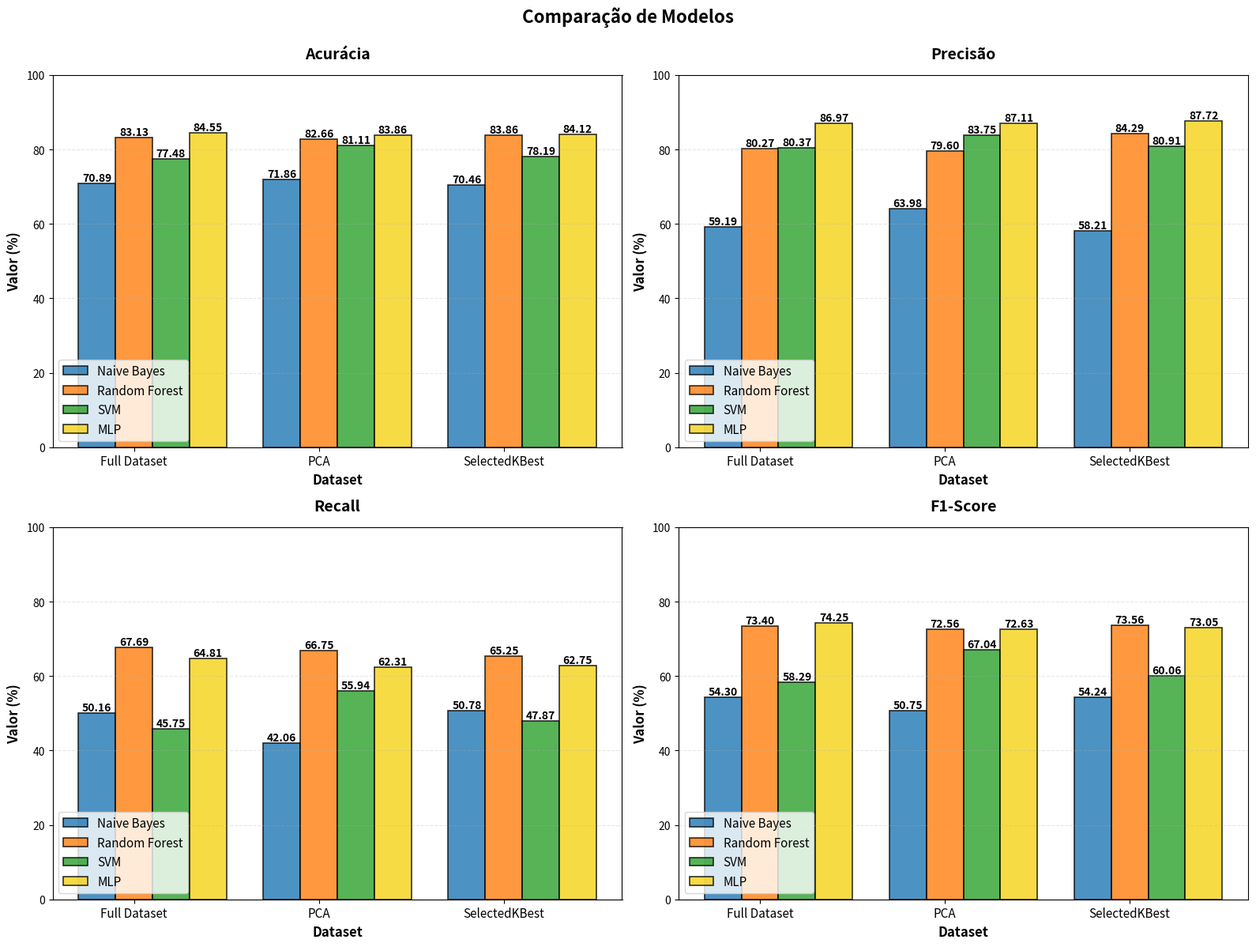

This chart was generated by the following Python code: (Note: this script raises an exception after producing the figure.)
import matplotlib.pyplot as plt
import numpy as np
import pandas as pd

# Dados dos modelos
data = {
    'Naive Bayes': {
        'Full Dataset': {'Acurácia': 70.89, 'Precisão': 59.19, 'Recall': 50.16, 'F1-Score': 54.3},
        'PCA': {'Acurácia': 71.86, 'Precisão': 63.98, 'Recall': 42.06, 'F1-Score': 50.75},
        'SelectedKBest': {'Acurácia': 70.46, 'Precisão': 58.21, 'Recall': 50.78, 'F1-Score': 54.24}
    },
    'Random Forest': {
        'Full Dataset': {'Acurácia': 83.13, 'Precisão': 80.27, 'Recall': 67.69, 'F1-Score': 73.40},
        'PCA': {'Acurácia': 82.66, 'Precisão': 79.60, 'Recall': 66.75, 'F1-Score': 72.56},
        'SelectedKBest': {'Acurácia': 83.86, 'Precisão': 84.29, 'Recall': 65.25, 'F1-Score': 73.56}
    },

    'SVM': {
        'Full Dataset': {'Acurácia': 77.48, 'Precisão': 80.37, 'Recall': 45.75, 'F1-Score': 58.29},
        'PCA': {'Acurácia': 81.11, 'Precisão': 83.75, 'Recall': 55.94, 'F1-Score': 67.04},
        'SelectedKBest': {'Acurácia': 78.19, 'Precisão': 80.91, 'Recall': 47.87, 'F1-Score': 60.06}
    },

    'MLP': {
        'Full Dataset': {'Acurácia': 84.55, 'Precisão': 86.97, 'Recall': 64.81, 'F1-Score': 74.25},
        'PCA': {'Acurácia': 83.86, 'Precisão': 87.11, 'Recall': 62.31, 'F1-Score': 72.63},
        'SelectedKBest': {'Acurácia': 84.12, 'Precisão': 87.72, 'Recall': 62.75, 'F1-Score': 73.05}
    }
}

# Datasets
datasets = ['Full Dataset', 'PCA', 'SelectedKBest']
metrics = ['Acurácia', 'Precisão', 'Recall', 'F1-Score']
models = ['Naive Bayes', 'Random Forest', 'SVM', 'MLP']

colors = {
    'Naive Bayes': '#1f77b4',      
    'Random Forest': '#ff7f0e',
    'SVM': '#2ca02c',
    'MLP': '#f5d217'
}
fig, axes = plt.subplots(2, 2, figsize=(16, 12))
axes = axes.flatten()

bar_width = 0.20
x = np.arange(len(datasets))

for idx, metric in enumerate(metrics):
    ax = axes[idx]
    nb_values = [data['Naive Bayes'][ds][metric] for ds in datasets]
    rf_values = [data['Random Forest'][ds][metric] for ds in datasets]

    svm_values = [data['SVM'][ds][metric] for ds in datasets]

    mlp_values = [data['MLP'][ds][metric] for ds in datasets]

    bars1 = ax.bar(x - bar_width, nb_values, bar_width, label='Naive Bayes', 
                   color=colors['Naive Bayes'], alpha=0.8, edgecolor='black', linewidth=1.2)
    bars2 = ax.bar(x, rf_values, bar_width, label='Random Forest', 
                   color=colors['Random Forest'], alpha=0.8, edgecolor='black', linewidth=1.2)
    bars3 = ax.bar(x + bar_width, svm_values, bar_width, label='SVM', 
                   color=colors['SVM'], alpha=0.8, edgecolor='black', linewidth=1.2)
    bars4 = ax.bar(x + bar_width * 2, mlp_values, bar_width, label='MLP',
                   color=colors['MLP'], alpha=0.8, edgecolor='black', linewidth=1.2)
    for bars in [bars1, bars2, bars3, bars4]:
        for bar in bars:
            height = bar.get_height()
            ax.text(bar.get_x() + bar.get_width()/2., height,
                   f'{height:.2f}',
                   ha='center', va='bottom', fontsize=10, fontweight='bold')
    
    ax.set_ylabel('Valor (%)', fontsize=12, fontweight='bold')
    ax.set_xlabel('Dataset', fontsize=12, fontweight='bold')
    ax.set_title(f'{metric}', fontsize=14, fontweight='bold', pad=15)
    ax.set_xticks(x)
    ax.set_xticklabels(datasets, fontsize=11)
    ax.legend(fontsize=11, loc='lower left')
    ax.grid(axis='y', alpha=0.3, linestyle='--')
    ax.set_ylim(0, 100)

plt.suptitle('Comparação de Modelos', 
             fontsize=16, fontweight='bold', y=0.995)
plt.tight_layout()
plt.savefig('figures/comparacao_modelos_metricas.png', dpi=300, bbox_inches='tight')
plt.show()
